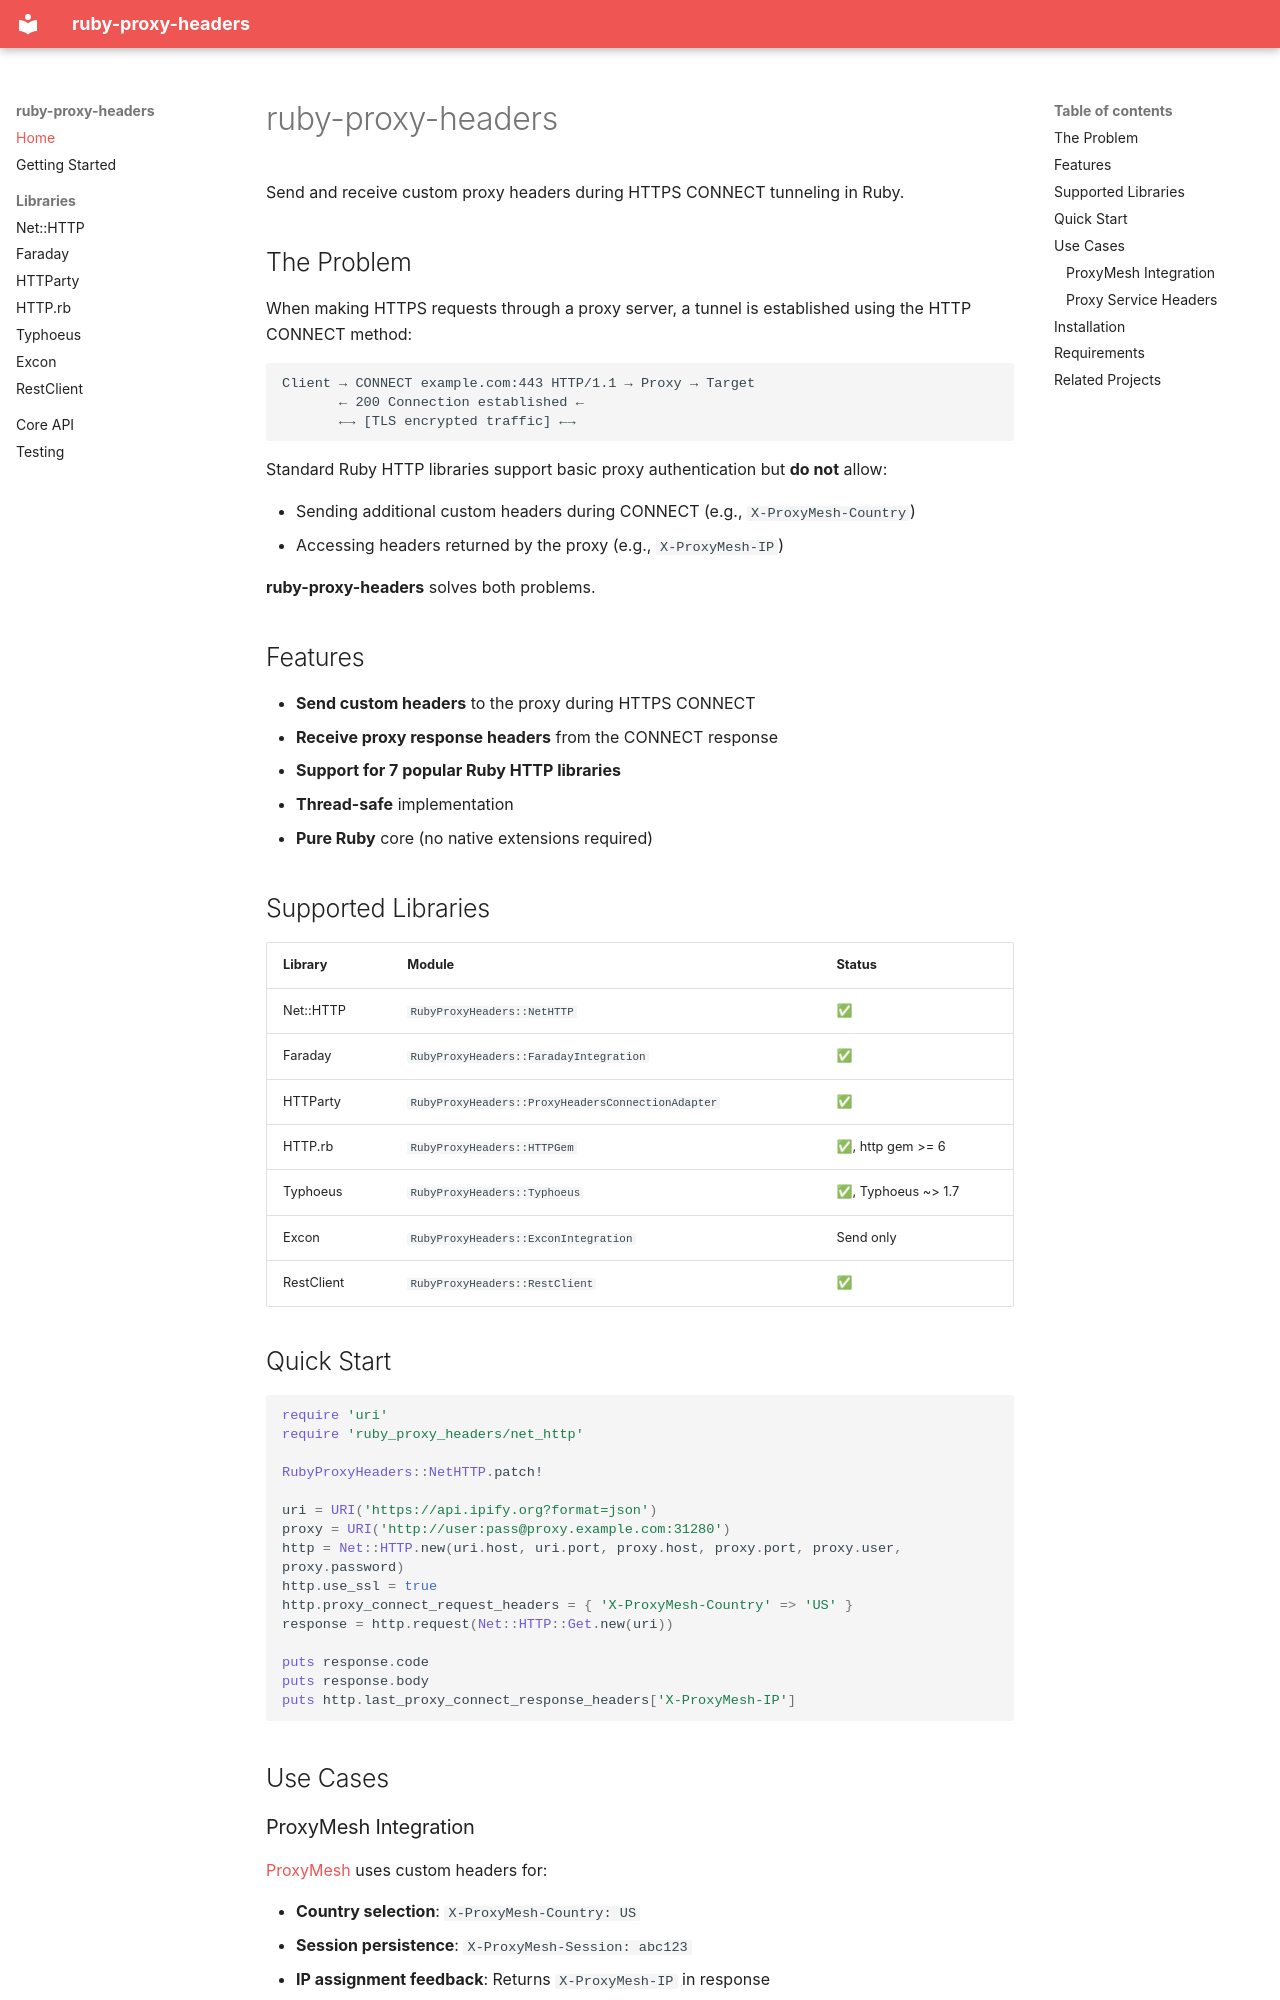

repository: proxymesh/ruby-proxy-headers · page: index.html · generator: mkdocs

# ruby-proxy-headers

Send and receive custom proxy headers during HTTPS CONNECT tunneling in Ruby.

## The Problem

When making HTTPS requests through a proxy server, a tunnel is established using the HTTP CONNECT method:

```
Client → CONNECT example.com:443 HTTP/1.1 → Proxy → Target
       ← 200 Connection established ←
       ←→ [TLS encrypted traffic] ←→
```

Standard Ruby HTTP libraries support basic proxy authentication but **do not** allow:

- Sending additional custom headers during CONNECT (e.g., `X-ProxyMesh-Country`)
- Accessing headers returned by the proxy (e.g., `X-ProxyMesh-IP`)

**ruby-proxy-headers** solves both problems.

## Features

- **Send custom headers** to the proxy during HTTPS CONNECT
- **Receive proxy response headers** from the CONNECT response
- **Support for 7 popular Ruby HTTP libraries**
- **Thread-safe** implementation
- **Pure Ruby** core (no native extensions required)

## Supported Libraries

| Library | Module | Status |
|---------|--------|--------|
| Net::HTTP | `RubyProxyHeaders::NetHTTP` | ✅ |
| Faraday | `RubyProxyHeaders::FaradayIntegration` | ✅ |
| HTTParty | `RubyProxyHeaders::ProxyHeadersConnectionAdapter` | ✅ |
| HTTP.rb | `RubyProxyHeaders::HTTPGem` | ✅, http gem >= 6 |
| Typhoeus | `RubyProxyHeaders::Typhoeus` | ✅, Typhoeus ~> 1.7 |
| Excon | `RubyProxyHeaders::ExconIntegration` | Send only |
| RestClient | `RubyProxyHeaders::RestClient` | ✅ |
